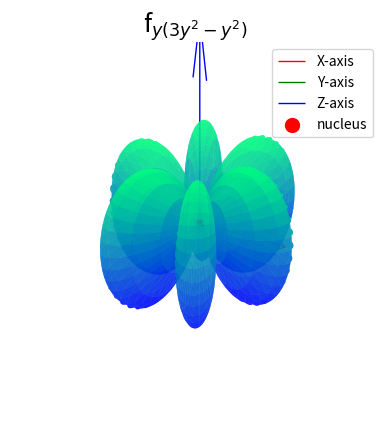

This chart was generated by the following Python code:
# Importing necessary libraries and modules 
import numpy as n # For numerical computations, aliased as 'n'
from matplotlib import cm  # For colormaps
import matplotlib.pyplot as plot  # For plotting, aliased as 'plot'
from mpl_toolkits.mplot3d import Axes3D  # For 3D plotting

# Function to convert spherical polar coordinates to Cartesian coordinates
def sphere(r,theta,phi):
    """
    Converts spherical polar coordinates (r, theta, phi) to Cartesian coordinates (x, y, z).
    
    Parameters:
        r (float or np.ndarray): Radial distance.
        theta (float or np.ndarray): Polar angle (angle from the positive z-axis).
        phi (float or np.ndarray): Azimuthal angle (angle in the x-y plane from the positive x-axis).
    
    Returns:
        tuple: Cartesian coordinates (x, y, z).
    """
    x = r*n.sin(theta)*n.cos(phi)
    y = r*n.sin(theta)*n.sin(phi)
    z = r*n.cos(theta)
    return (x,y,z)

# Creating the grid for theta and phi
theta = n.linspace(0,n.pi,1000) # Polar angle from 0 to pi (1000 points)
phi = n.linspace(0,2*n.pi,1000) # Azimuthal angle from 0 to 2pi (1000 points)
theta,phi = n.meshgrid(theta,phi) # Create a 2D grid of (theta, phi) values

# Calculating the d_xy orbital function
Z = (-15/24)*(n.sqrt(14/(5*n.pi)))*(n.sin(theta)*n.sin(theta)*n.sin(theta)*n.cos(3*phi))# Angular part of the orbital

# Converting spherical coordinates to Cartesian coordinates
x,y,z = sphere(n.abs(Z),theta,phi)# Use the absolute value of Z for radial distance

# Setting up the 3D plot
fig = plot.figure() # Create a figure
ax = fig.add_subplot(projection='3d') # Add a 3D subplot

# Adding axes (quivers) to represent the X, Y, and Z axes
axis_length = 0.55  # Length of the axes
ax.quiver(0, 0, 0, axis_length, 0, 0, color='r', label='X-axis', lw=1)  # X-axis
ax.quiver(0, 0, 0, 0, axis_length, 0, color='g', label='Y-axis', lw=1)  # Y-axis
ax.quiver(0, 0, 0, 0, 0, axis_length, color='b', label='Z-axis', lw=1)  # Z-axis

# Plotting the nucleus as a red dot at the origin
ax.scatter(0, 0, 0, color='red', s=100, label='nucleus')  # Red dot at the origin

# Setting plot properties
ax.set_aspect('auto')  # Allow the plot to scale automatically
ax.set_title("f$_{y(3y^{2}-y^{2})}$",fontsize=18) # Set the title
ax.set_xlabel("X") # Label for the X-axis
ax.set_ylabel("Y") # Label for the Y-axis
ax.set_zlabel("Z") # Label for the Z-axis

# Plotting the orbital surface
ax.plot_surface(x,y,z,cmap='winter', alpha =0.7)# Surface plot with winter colormap and transparency

# Adding a legend to identify the axes and nucleus
ax.legend() 

# Turning off the axis for a cleaner look
plot.axis('off')

# Display the plot
plot.show()